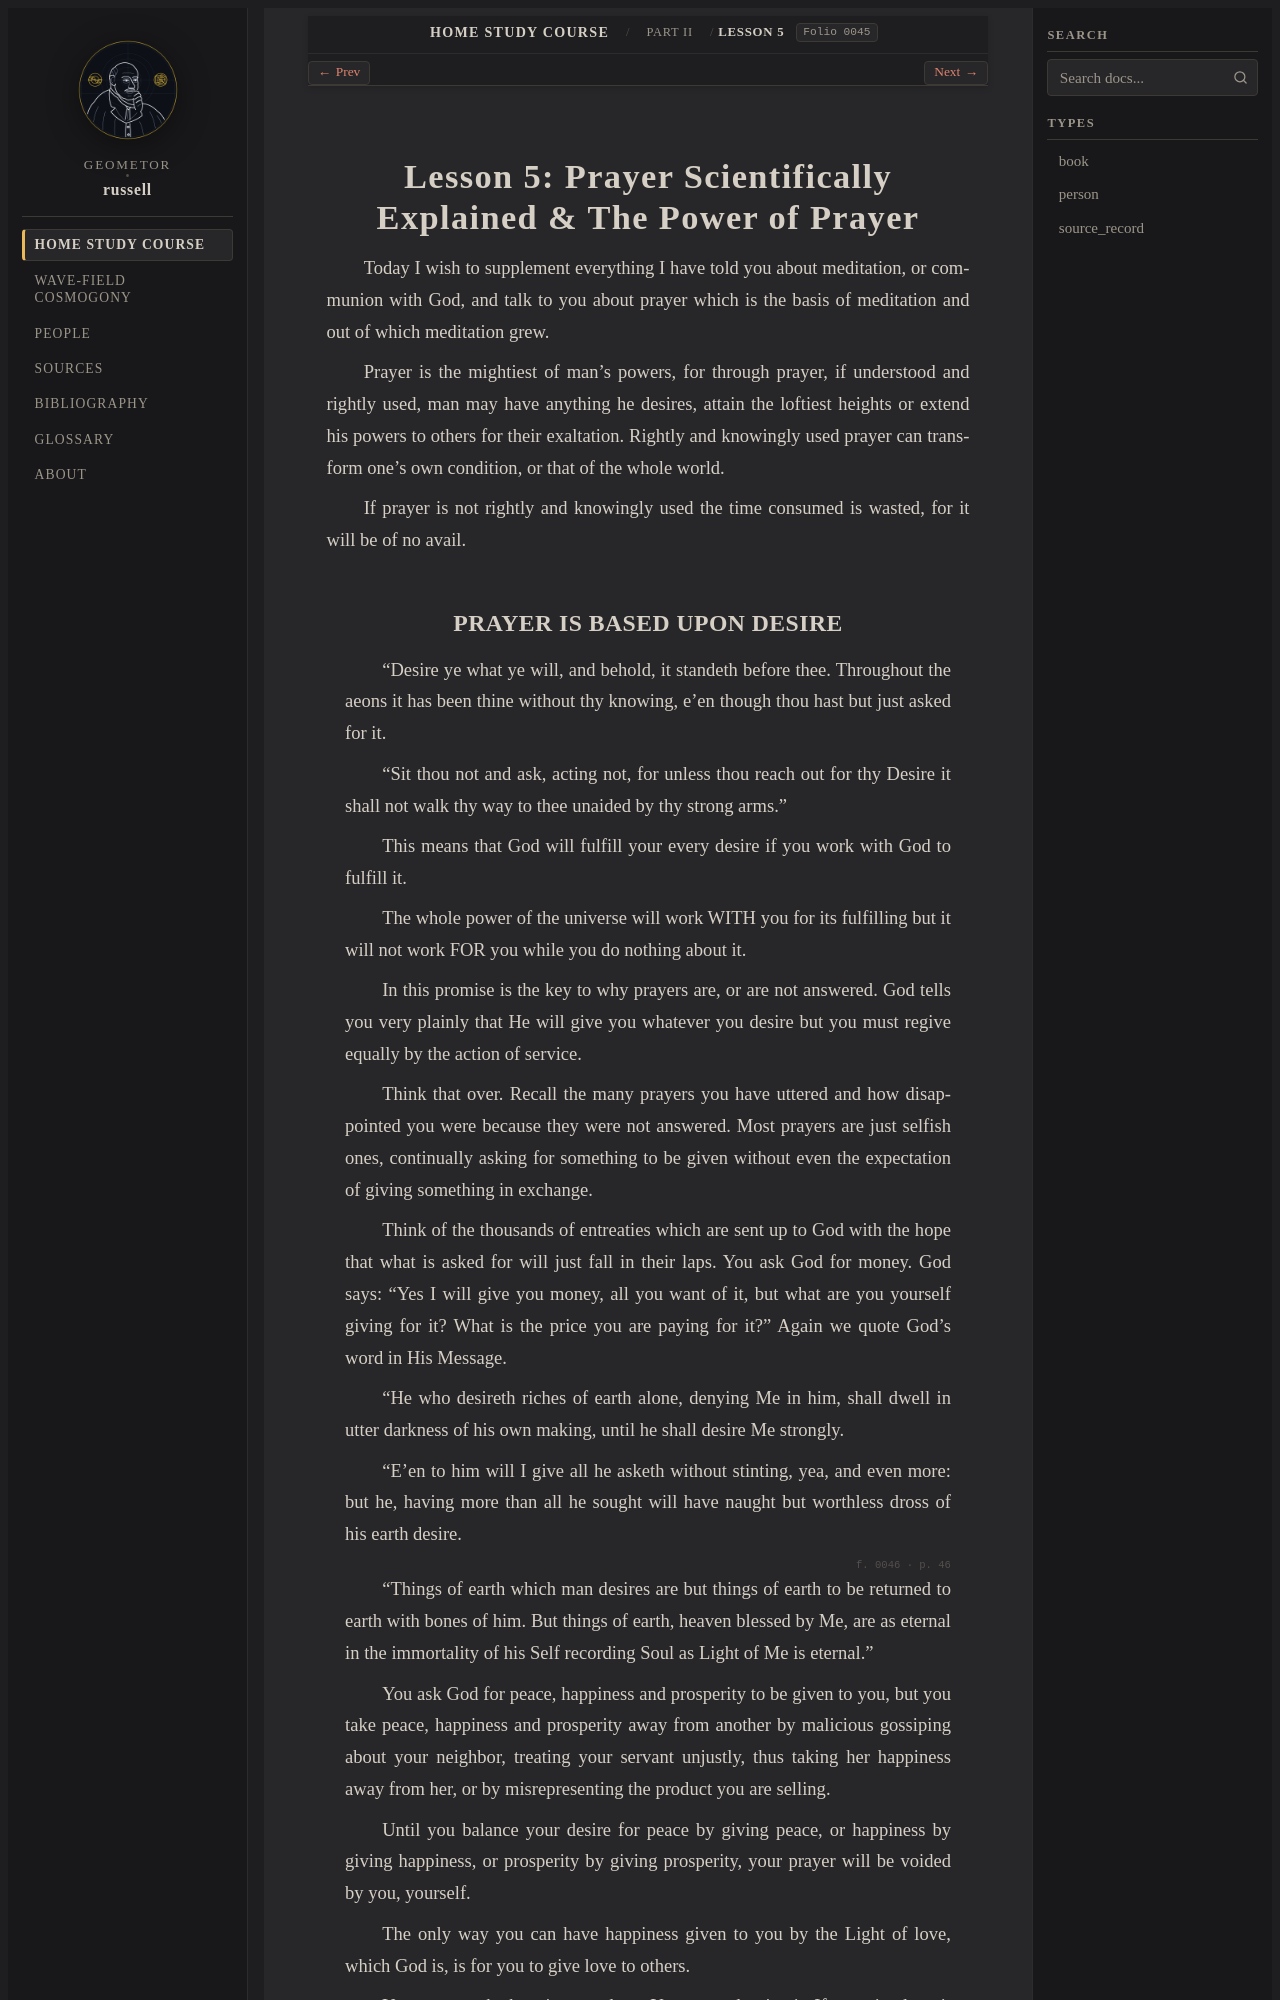

repository: geometor/russell · page: home_study_course/part_02/lesson_05.html · generator: sphinx

:layout: book
:order: 5
:canonical_id: Lesson 5
:breadcrumb_title: Lesson 5
:folio: 0045

.. _hsc-lesson-05:

Lesson 5: Prayer Scientifically Explained & The Power of Prayer
===============================================================

.. folio:: 0045
   :page: 45

Today I wish to supplement everything I have told you about meditation, or communion with God, and talk to you about prayer which is the basis of meditation and out of which meditation grew.

Prayer is the mightiest of man's powers, for through prayer, if understood and rightly used, man may have anything he desires, attain the loftiest heights or extend his powers to others for their exaltation. Rightly and knowingly used prayer can transform one's own condition, or that of the whole world.

If prayer is not rightly and knowingly used the time consumed is wasted, for it will be of no avail.
